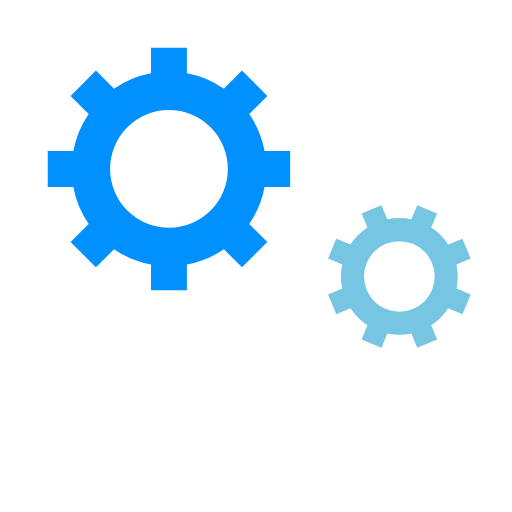
t = 0.00 s
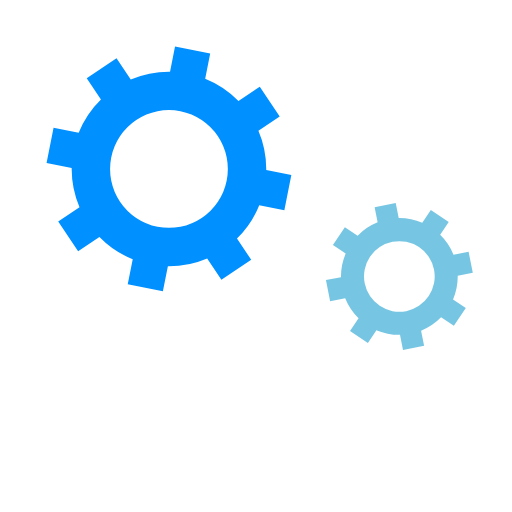
t = 0.05 s
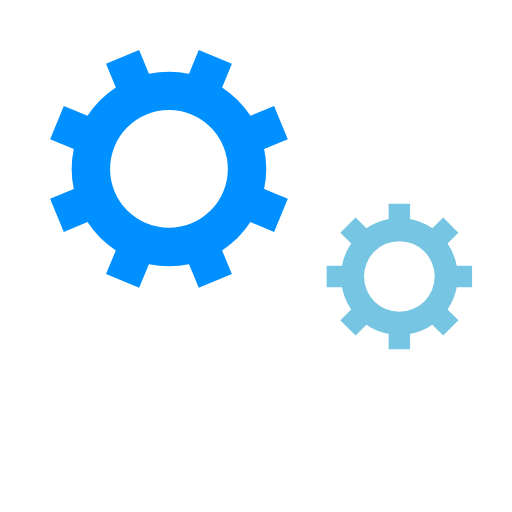
t = 0.10 s
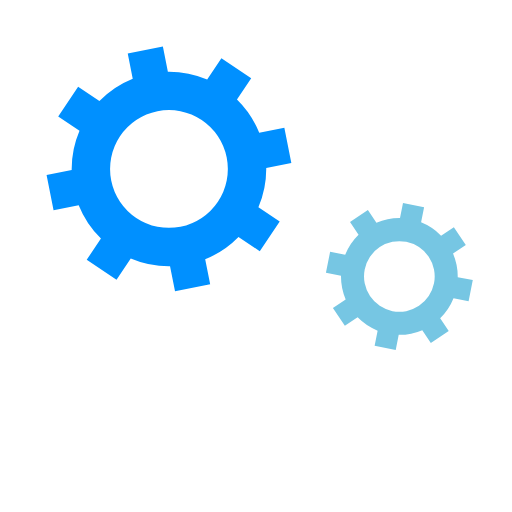
t = 0.15 s

The animated SVG that drew these frames (rendered in a browser with its animation timeline set to each time). Animation: 3 SMIL elements (animateTransform=3); one cycle of 0.20 s, repeats indefinitely.

<svg xmlns="http://www.w3.org/2000/svg" xmlns:xlink="http://www.w3.org/1999/xlink" style="margin: auto; display: block;" width="200px" height="200px" viewBox="0 0 100 100" preserveAspectRatio="xMidYMid">
<g transform="translate(50 50)"> <g transform="translate(-17 -17) scale(0.5)"> <g>
<animateTransform attributeName="transform" type="rotate" values="0;45" keyTimes="0;1" dur="0.2s" begin="0s" repeatCount="indefinite"></animateTransform><path d="M37.3496987939662 -7 L47.3496987939662 -7 L47.3496987939662 7 L37.3496987939662 7 A38 38 0 0 1 31.359972760794346 21.46047782418268 L31.359972760794346 21.46047782418268 L38.431040572659825 28.531545636048154 L28.531545636048154 38.431040572659825 L21.46047782418268 31.359972760794346 A38 38 0 0 1 7.0000000000000036 37.3496987939662 L7.0000000000000036 37.3496987939662 L7.000000000000004 47.3496987939662 L-6.999999999999999 47.3496987939662 L-7 37.3496987939662 A38 38 0 0 1 -21.46047782418268 31.35997276079435 L-21.46047782418268 31.35997276079435 L-28.531545636048154 38.431040572659825 L-38.43104057265982 28.531545636048158 L-31.359972760794346 21.460477824182682 A38 38 0 0 1 -37.3496987939662 7.000000000000007 L-37.3496987939662 7.000000000000007 L-47.3496987939662 7.000000000000008 L-47.3496987939662 -6.9999999999999964 L-37.3496987939662 -6.999999999999997 A38 38 0 0 1 -31.35997276079435 -21.460477824182675 L-31.35997276079435 -21.460477824182675 L-38.431040572659825 -28.531545636048147 L-28.53154563604818 -38.4310405726598 L-21.4604778241827 -31.35997276079433 A38 38 0 0 1 -6.999999999999992 -37.3496987939662 L-6.999999999999992 -37.3496987939662 L-6.999999999999994 -47.3496987939662 L6.999999999999977 -47.3496987939662 L6.999999999999979 -37.3496987939662 A38 38 0 0 1 21.460477824182686 -31.359972760794342 L21.460477824182686 -31.359972760794342 L28.531545636048158 -38.43104057265982 L38.4310405726598 -28.53154563604818 L31.35997276079433 -21.4604778241827 A38 38 0 0 1 37.3496987939662 -6.999999999999995 M0 -23A23 23 0 1 0 0 23 A23 23 0 1 0 0 -23" fill="#0090ff"></path></g></g> <g transform="translate(0 22) scale(0.4)"> <g>
<animateTransform attributeName="transform" type="rotate" values="45;0" keyTimes="0;1" dur="0.2s" begin="-0.1s" repeatCount="indefinite"></animateTransform><path d="M37.3496987939662 -7 L47.3496987939662 -7 L47.3496987939662 7 L37.3496987939662 7 A38 38 0 0 1 31.359972760794346 21.46047782418268 L31.359972760794346 21.46047782418268 L38.431040572659825 28.531545636048154 L28.531545636048154 38.431040572659825 L21.46047782418268 31.359972760794346 A38 38 0 0 1 7.0000000000000036 37.3496987939662 L7.0000000000000036 37.3496987939662 L7.000000000000004 47.3496987939662 L-6.999999999999999 47.3496987939662 L-7 37.3496987939662 A38 38 0 0 1 -21.46047782418268 31.35997276079435 L-21.46047782418268 31.35997276079435 L-28.531545636048154 38.431040572659825 L-38.43104057265982 28.531545636048158 L-31.359972760794346 21.460477824182682 A38 38 0 0 1 -37.3496987939662 7.000000000000007 L-37.3496987939662 7.000000000000007 L-47.3496987939662 7.000000000000008 L-47.3496987939662 -6.9999999999999964 L-37.3496987939662 -6.999999999999997 A38 38 0 0 1 -31.35997276079435 -21.460477824182675 L-31.35997276079435 -21.460477824182675 L-38.431040572659825 -28.531545636048147 L-28.53154563604818 -38.4310405726598 L-21.4604778241827 -31.35997276079433 A38 38 0 0 1 -6.999999999999992 -37.3496987939662 L-6.999999999999992 -37.3496987939662 L-6.999999999999994 -47.3496987939662 L6.999999999999977 -47.3496987939662 L6.999999999999979 -37.3496987939662 A38 38 0 0 1 21.460477824182686 -31.359972760794342 L21.460477824182686 -31.359972760794342 L28.531545636048158 -38.43104057265982 L38.4310405726598 -28.53154563604818 L31.35997276079433 -21.4604778241827 A38 38 0 0 1 37.3496987939662 -6.999999999999995 M0 -23A23 23 0 1 0 0 23 A23 23 0 1 0 0 -23" fill="#ffffff"></path></g></g> <g transform="translate(28 4) scale(0.3)"> <g>
<animateTransform attributeName="transform" type="rotate" values="0;45" keyTimes="0;1" dur="0.2s" begin="-0.1s" repeatCount="indefinite"></animateTransform><path d="M37.3496987939662 -7 L47.3496987939662 -7 L47.3496987939662 7 L37.3496987939662 7 A38 38 0 0 1 31.359972760794346 21.46047782418268 L31.359972760794346 21.46047782418268 L38.431040572659825 28.531545636048154 L28.531545636048154 38.431040572659825 L21.46047782418268 31.359972760794346 A38 38 0 0 1 7.0000000000000036 37.3496987939662 L7.0000000000000036 37.3496987939662 L7.000000000000004 47.3496987939662 L-6.999999999999999 47.3496987939662 L-7 37.3496987939662 A38 38 0 0 1 -21.46047782418268 31.35997276079435 L-21.46047782418268 31.35997276079435 L-28.531545636048154 38.431040572659825 L-38.43104057265982 28.531545636048158 L-31.359972760794346 21.460477824182682 A38 38 0 0 1 -37.3496987939662 7.000000000000007 L-37.3496987939662 7.000000000000007 L-47.3496987939662 7.000000000000008 L-47.3496987939662 -6.9999999999999964 L-37.3496987939662 -6.999999999999997 A38 38 0 0 1 -31.35997276079435 -21.460477824182675 L-31.35997276079435 -21.460477824182675 L-38.431040572659825 -28.531545636048147 L-28.53154563604818 -38.4310405726598 L-21.4604778241827 -31.35997276079433 A38 38 0 0 1 -6.999999999999992 -37.3496987939662 L-6.999999999999992 -37.3496987939662 L-6.999999999999994 -47.3496987939662 L6.999999999999977 -47.3496987939662 L6.999999999999979 -37.3496987939662 A38 38 0 0 1 21.460477824182686 -31.359972760794342 L21.460477824182686 -31.359972760794342 L28.531545636048158 -38.43104057265982 L38.4310405726598 -28.53154563604818 L31.35997276079433 -21.4604778241827 A38 38 0 0 1 37.3496987939662 -6.999999999999995 M0 -23A23 23 0 1 0 0 23 A23 23 0 1 0 0 -23" fill="#76c6e3"></path></g></g></g>
</svg>
